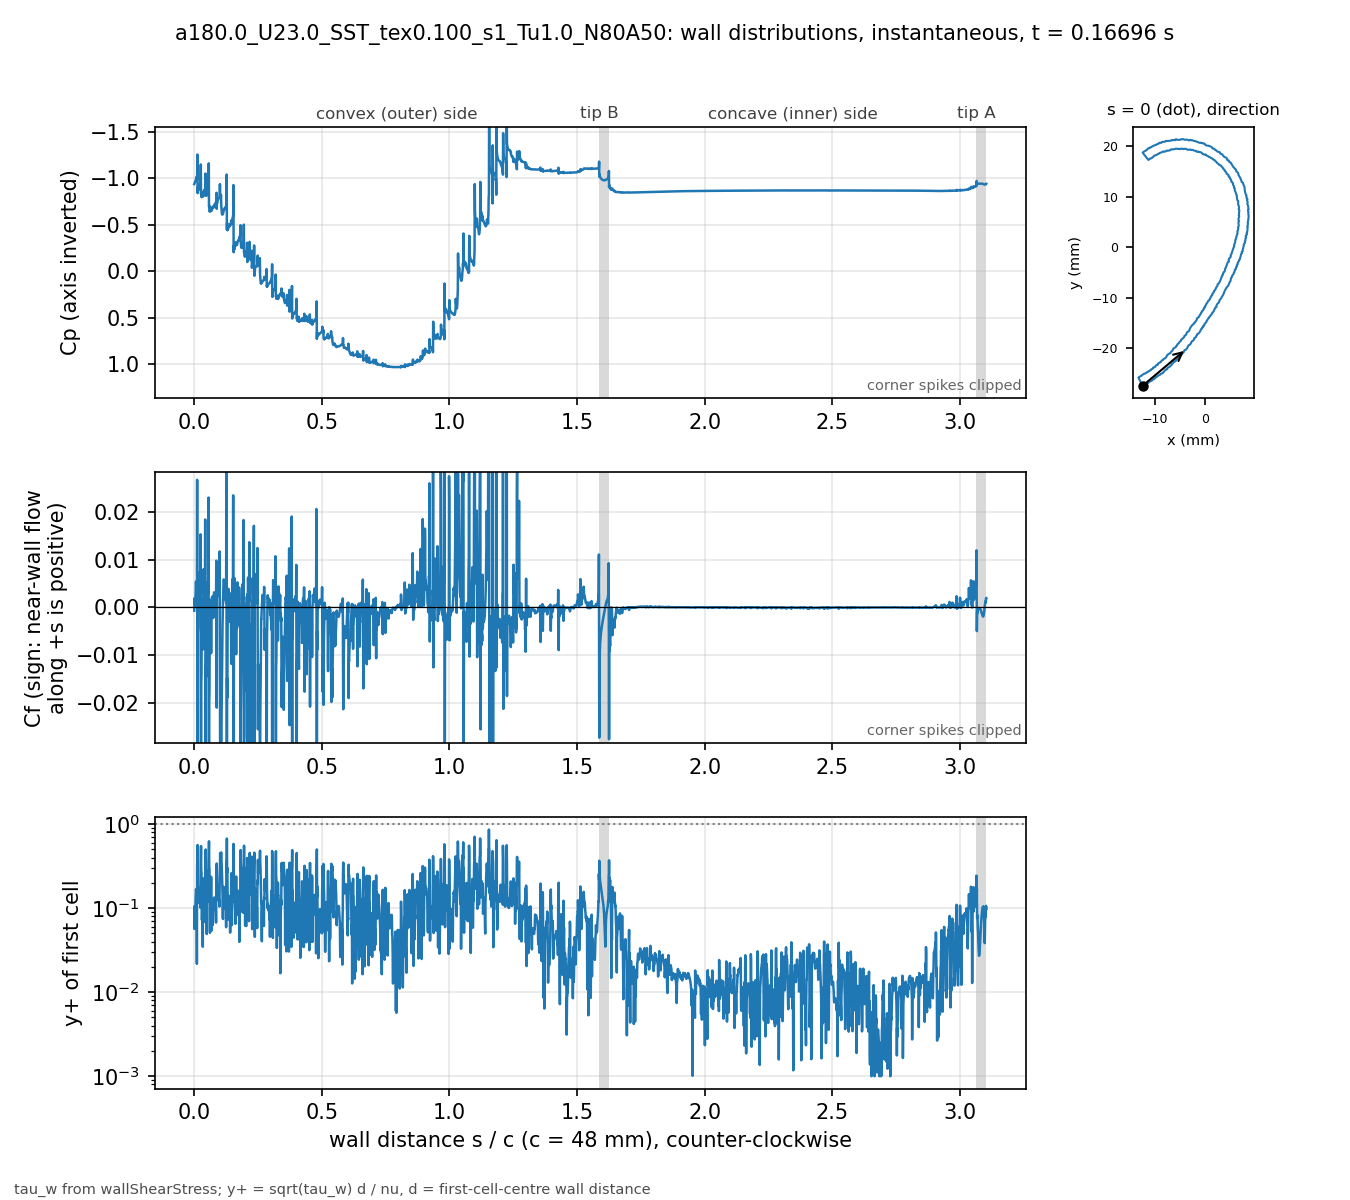

The data file committed next to this chart (first rows):
# a180.0_U23.0_SST_tex0.100_s1_Tu1.0_N80…, p_inf=0; Cf signed by near-wall flow dir…
patch, s_over_c, x_m, y_m, Cp, Cf, yplus, d_first_m
blade, 0.000000, -0.01235, -0.02743, -0.9397, -0.0006665, 0.05747, 2.0751e-06
blade, 0.000834, -0.01231, -0.02741, -0.9461, 0.00192, 0.1057, 2.249e-06
blade, 0.001668, -0.01228, -0.0274, -0.9548, 0.00193, 0.1058, 2.2454e-06
blade, 0.002504, -0.01224, -0.02738, -0.9578, 0.001465, 0.09178, 2.2356e-06
blade, 0.003346, -0.0122, -0.02737, -0.9653, 0.0005706, 0.05731, 2.2363e-06
blade, 0.004181, -0.01216, -0.02735, -0.967, 0.0005942, 0.05876, 2.2467e-06
blade, 0.005019, -0.01213, -0.02733, -0.9758, 0.002561, 0.1209, 2.2272e-06
blade, 0.005867, -0.0121, -0.0273, -0.9838, 0.003947, 0.1474, 2.1867e-06
blade, 0.006736, -0.01207, -0.02727, -0.9957, 0.005416, 0.1675, 2.1217e-06
blade, 0.007638, -0.01204, -0.02724, -1.006, 0.00456, 0.1588, 2.1919e-06
blade, 0.008473, -0.01201, -0.02722, -1.008, 0.00266, 0.1234, 2.2294e-06
blade, 0.009367, -0.01197, -0.02721, -1.009, 0.003544, 0.1313, 2.0554e-06
blade, 0.0103, -0.01192, -0.02721, -1.021, 0.000107, 0.02173, 1.9588e-06
blade, 0.01128, -0.01187, -0.02721, -0.9909, 0.02673, 0.327, 1.8645e-06
blade, 0.01231, -0.01182, -0.02722, -1.257, -0.02461, 0.3448, 2.0489e-06
blade, 0.01316, -0.01179, -0.02721, -0.8423, -0.05686, 0.5635, 2.2029e-06
blade, 0.01409, -0.01176, -0.02717, -0.9054, -0.005174, 0.153, 1.983e-06
blade, 0.01504, -0.01174, -0.02713, -0.8666, -0.004395, 0.138, 1.94e-06
blade, 0.01602, -0.01171, -0.02709, -0.9005, 0.007335, 0.1758, 1.9132e-06
blade, 0.017, -0.01169, -0.02705, -0.9133, 0.005136, 0.1583, 2.0588e-06
blade, 0.01786, -0.01166, -0.02702, -0.9181, 0.002973, 0.1317, 2.252e-06
blade, 0.0187, -0.01162, -0.027, -0.9187, 0.002335, 0.1163, 2.2437e-06
blade, 0.01954, -0.01159, -0.02699, -0.9239, 0.002905, 0.1296, 2.2423e-06
blade, 0.02038, -0.01155, -0.02697, -0.9281, 0.002621, 0.1231, 2.2411e-06
blade, 0.02122, -0.01151, -0.02696, -0.9321, 0.003234, 0.1352, 2.2167e-06
blade, 0.02208, -0.01147, -0.02694, -0.9388, 0.003161, 0.1289, 2.1377e-06
blade, 0.02297, -0.01143, -0.02694, -0.944, 0.002876, 0.1199, 2.0841e-06
blade, 0.02388, -0.01139, -0.02693, -0.9561, 0.002067, 0.1015, 2.0806e-06
blade, 0.02477, -0.01135, -0.02693, -0.9608, 0.01531, 0.2757, 2.0771e-06
blade, 0.02568, -0.0113, -0.02692, -1.15, -0.03183, 0.4198, 2.1932e-06
blade, 0.02651, -0.01127, -0.0269, -0.8333, -0.05435, 0.547, 2.187e-06
blade, 0.02742, -0.01124, -0.02686, -0.844, -0.01611, 0.2814, 2.0668e-06
blade, 0.02832, -0.01122, -0.02683, -0.7988, -0.01397, 0.2626, 2.0705e-06
blade, 0.02923, -0.01119, -0.02679, -0.801, -0.003691, 0.1352, 2.074e-06
blade, 0.03013, -0.01117, -0.02676, -0.8009, 0.000959, 0.07208, 2.1696e-06
blade, 0.03097, -0.01113, -0.02673, -0.8182, 0.001657, 0.09842, 2.2537e-06
blade, 0.03181, -0.0111, -0.02672, -0.816, -0.001467, 0.09167, 2.2307e-06
blade, 0.03265, -0.01106, -0.0267, -0.8235, -0.0009093, 0.07212, 2.2293e-06
blade, 0.03349, -0.01102, -0.02669, -0.8267, -0.0002108, 0.0347, 2.2276e-06
blade, 0.03434, -0.01099, -0.02667, -0.8519, -0.008806, 0.2263, 2.2475e-06
blade, 0.03519, -0.01096, -0.02664, -0.8064, -0.003823, 0.1406, 2.1197e-06
blade, 0.03612, -0.01093, -0.0266, -0.8507, 0.007993, 0.1917, 1.9991e-06
blade, 0.03706, -0.01091, -0.02656, -0.8519, 0.005132, 0.1539, 2.0032e-06
blade, 0.038, -0.01089, -0.02653, -0.8683, 0.005641, 0.1617, 2.007e-06
blade, 0.03894, -0.01086, -0.02649, -0.8709, 0.002563, 0.1207, 2.2219e-06
blade, 0.03978, -0.01083, -0.02647, -0.8691, 0.00252, 0.1129, 2.0967e-06
blade, 0.0408, -0.01078, -0.02647, -0.8755, 0.003451, 0.1153, 1.8299e-06
blade, 0.04183, -0.01073, -0.02648, -0.8816, 0.001238, 0.06886, 1.8247e-06
blade, 0.04286, -0.01068, -0.02648, -0.8675, 0.01843, 0.265, 1.82e-06
blade, 0.04389, -0.01063, -0.02648, -1.052, -0.01756, 0.2861, 2.013e-06
blade, 0.04475, -0.01059, -0.02647, -0.8211, -0.04306, 0.4983, 2.2383e-06
blade, 0.04561, -0.01056, -0.02644, -0.8507, -0.01233, 0.261, 2.1906e-06
blade, 0.04646, -0.01053, -0.02641, -0.8152, -0.0145, 0.2832, 2.1928e-06
blade, 0.04732, -0.0105, -0.02638, -0.8166, -0.006466, 0.1894, 2.1951e-06
blade, 0.04817, -0.01048, -0.02635, -0.8154, -0.003409, 0.1376, 2.1976e-06
blade, 0.04902, -0.01045, -0.02632, -0.8232, 0.0004344, 0.04922, 2.2011e-06
blade, 0.04987, -0.01042, -0.02629, -0.833, 0.002754, 0.1241, 2.204e-06
blade, 0.05072, -0.01039, -0.02627, -0.8449, 0.004597, 0.1605, 2.206e-06
blade, 0.05158, -0.01036, -0.02624, -0.8572, 0.005201, 0.1708, 2.2077e-06
... 3,412 more rows
